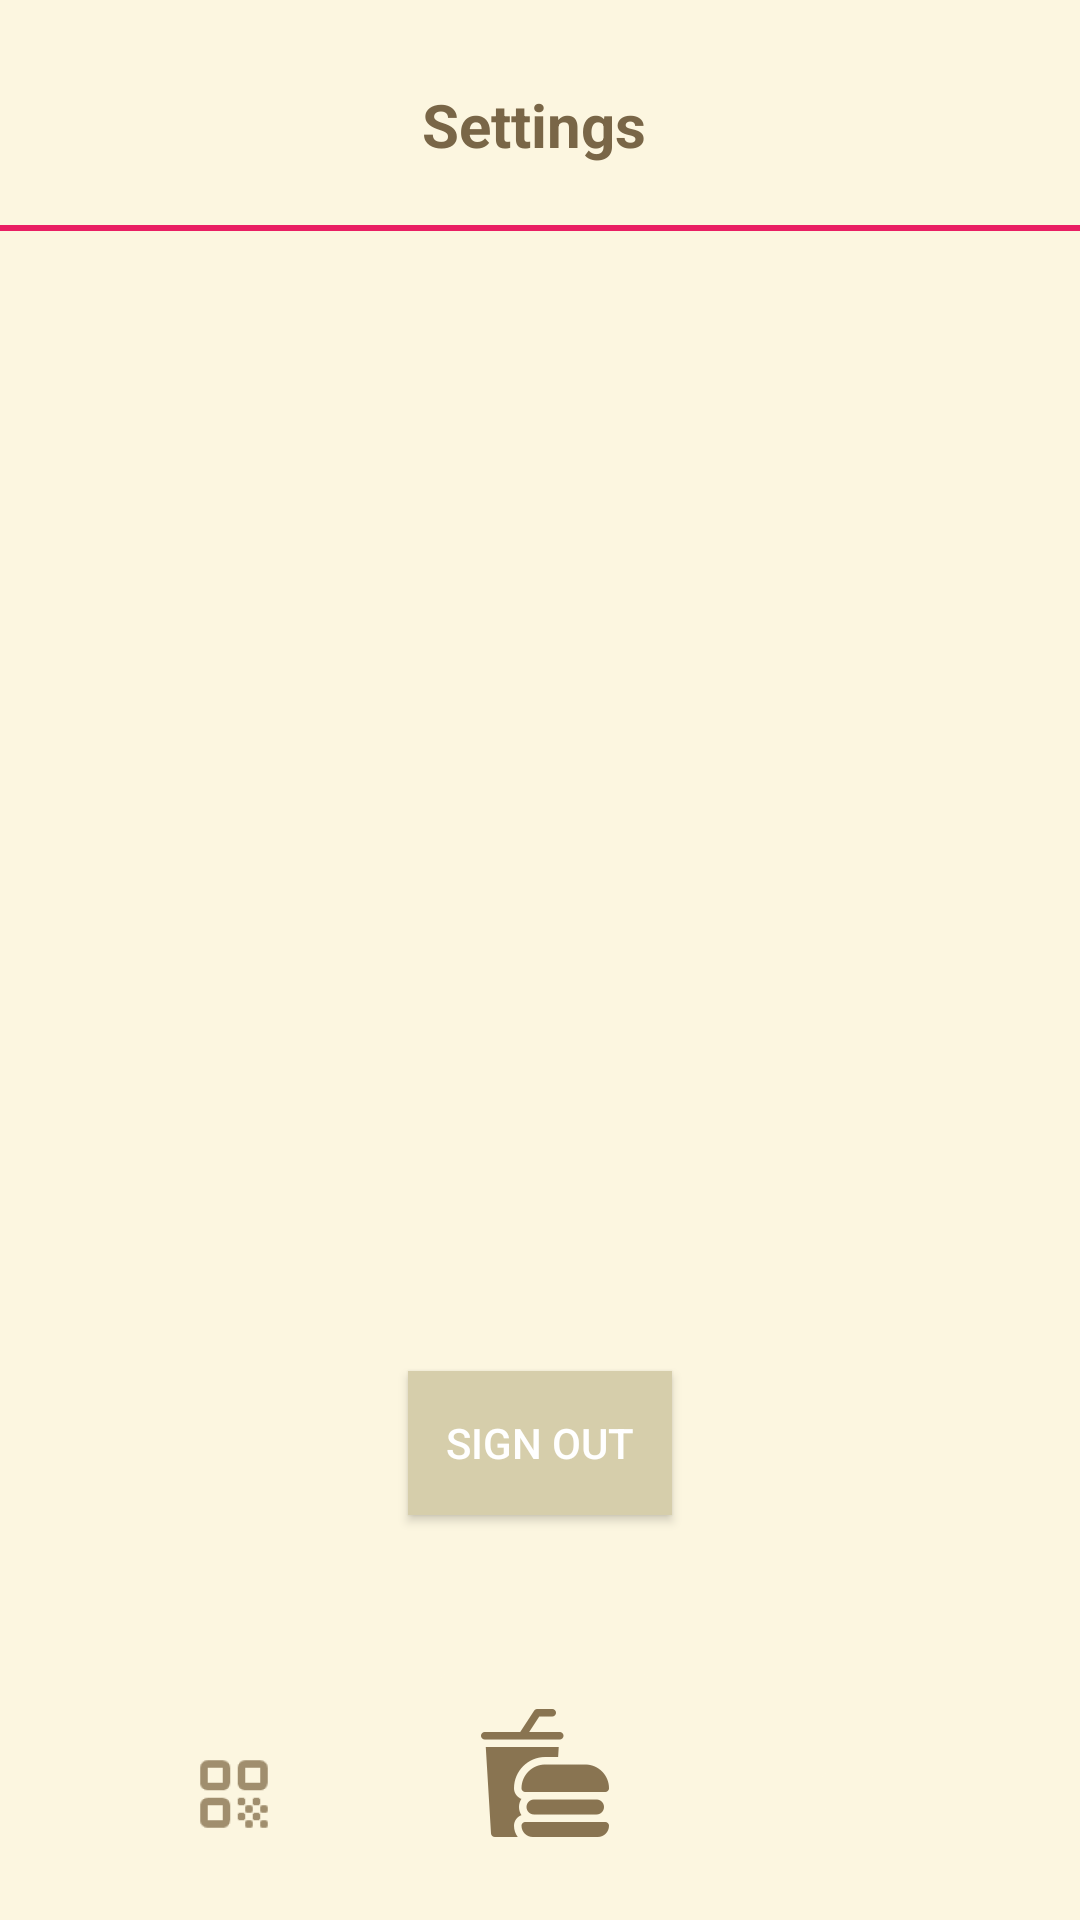

This screen was rendered from an Android layout file. Write that file and the resources it references.
<!-- AndroidManifest.xml: activity theme Theme.NoPreviewWindow -->
<!-- res/layout/activity_settings.xml -->
<?xml version="1.0" encoding="utf-8"?>

<androidx.constraintlayout.widget.ConstraintLayout xmlns:android="http://schemas.android.com/apk/res/android"
    xmlns:app="http://schemas.android.com/apk/res-auto"
    xmlns:tools="http://schemas.android.com/tools"
    android:layout_width="match_parent"
    android:layout_height="match_parent"
    android:background="#fcf6e0"
    tools:context=".SettingsActivity">

    <TextView
        android:id="@+id/settings"
        android:layout_width="wrap_content"
        android:layout_height="wrap_content"
        android:layout_marginStart="175dp"
        android:layout_marginTop="28dp"
        android:layout_marginEnd="175dp"
        android:gravity="center_horizontal"
        android:maxLength="31"
        android:text="Settings"
        android:textColor="#796647"
        android:textSize="20sp"
        android:textStyle="bold"
        app:layout_constraintEnd_toEndOf="parent"
        app:layout_constraintHorizontal_bias="0.533"
        app:layout_constraintStart_toStartOf="parent"
        app:layout_constraintTop_toTopOf="parent" />

    <View
        android:id="@+id/view2"
        android:layout_width="412dp"
        android:layout_height="2dp"
        android:layout_marginTop="75dp"
        android:background="#E91E63"
        app:layout_constraintStart_toStartOf="parent"
        app:layout_constraintTop_toTopOf="parent" />

    <Button
        android:id="@+id/button2"
        android:layout_width="wrap_content"
        android:layout_height="wrap_content"
        android:layout_marginStart="160dp"
        android:layout_marginEnd="160dp"
        android:layout_marginBottom="135dp"
        android:text="Sign Out"
        android:background="#d6ceab"
        android:textColor="#FFFFFF"
        app:layout_constraintBottom_toBottomOf="parent"
        app:layout_constraintEnd_toEndOf="parent"
        app:layout_constraintStart_toStartOf="parent" />


    <ImageButton
        android:id="@+id/imageButton5"
        android:layout_width="77dp"
        android:layout_height="78dp"
        android:layout_marginStart="143dp"
        android:layout_marginBottom="10dp"
        android:backgroundTint="#fcf6e0"
        android:tint="#897451"
        app:layout_constraintBottom_toBottomOf="parent"
        app:layout_constraintStart_toStartOf="parent"
        app:srcCompat="@drawable/fastfood" />

    <ImageButton
        android:id="@+id/imageButton10"
        android:layout_width="24dp"
        android:layout_height="24dp"
        android:layout_marginStart="66dp"
        android:layout_marginBottom="30dp"
        android:backgroundTint="#fcf6e0"
        android:tint="#897451"
        app:layout_constraintBottom_toBottomOf="parent"
        app:layout_constraintStart_toStartOf="parent"
        app:srcCompat="@drawable/ic_qr" />


    <ImageButton
        android:id="@+id/imageButton6"
        android:layout_width="25dp"
        android:layout_height="24dp"
        android:layout_marginEnd="65dp"
        android:layout_marginBottom="31dp"
        android:backgroundTint="#fcf6e0"
        android:tint="#897451"
        app:layout_constraintBottom_toBottomOf="parent"
        app:layout_constraintEnd_toEndOf="parent"
        app:srcCompat="@drawable/ic_settings" />

</androidx.constraintlayout.widget.ConstraintLayout>
<!-- resources referenced by this layout -->
<resources>
  <!-- drawable fastfood: png bitmap (drawable-xxhdpi, 2125 bytes) -->
  <!-- drawable ic_qr: png bitmap (drawable-hdpi, 751 bytes) -->
  <style name="Theme.NoPreviewWindow" parent="Theme.AppCompat.NoActionBar">
          <item name="android:windowDisablePreview">true</item>
          <item name="colorPrimary">#CFB78F</item>
          <item name="colorPrimaryDark">#CFB78F</item>
          <item name="colorAccent">@color/colorAccent</item>
      </style>
  <color name="colorAccent">#FFFFFF</color>
</resources>
